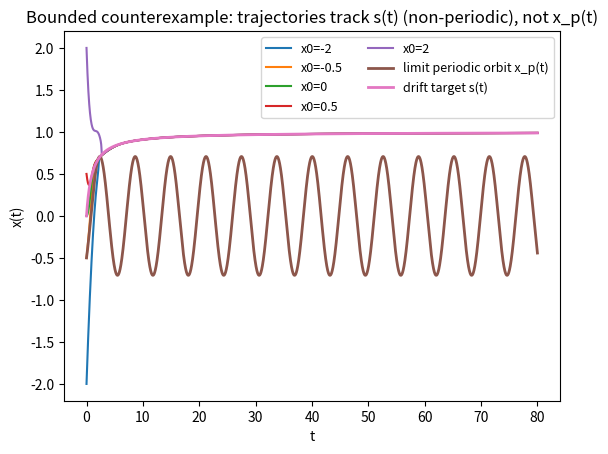
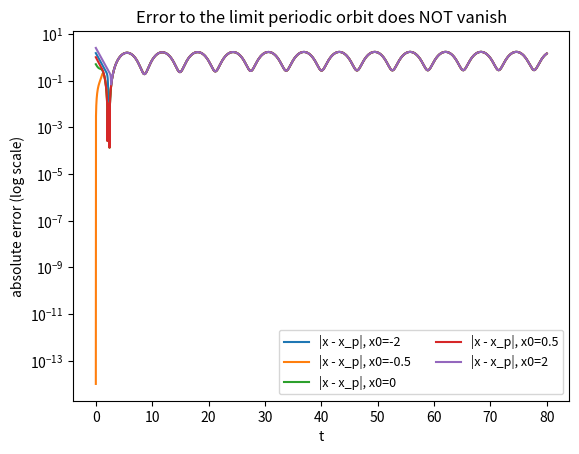
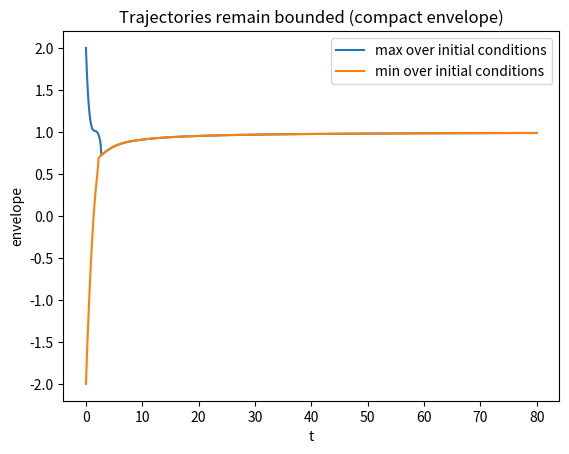
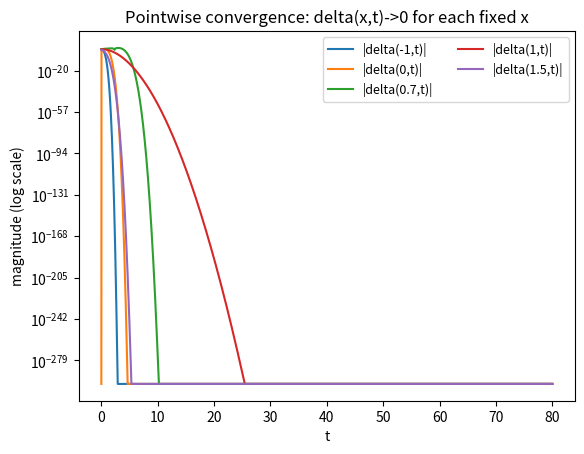

Source code (Python) for these figures, in order:
import numpy as np
import matplotlib.pyplot as plt
from scipy.integrate import solve_ivp

# Limit system: xdot = -x + sin(t) is contracting and has a unique 2π-periodic orbit:
# x_p(t) = 0.5 (sin t - cos t)

B = 0.25

def s(t):
    return 1.0 - 1.0/(1.0 + t)          # bounded, non-periodic drift -> 1

def r(t):
    return 1.0/(1.0 + t)**2             # shrinking width

def alpha(t):
    rt = r(t)
    return B/(rt**2)                    # huge gain near the moving center

def delta(x, t):
    z = (x - s(t)) / r(t)
    return alpha(t) * (s(t) - x) * np.exp(-(z**2))

def xdot_scalar(t, x):
    return -x + np.sin(t) + delta(x, t)

def fun_ivp(t, y):
    return np.array([xdot_scalar(t, y[0])])

t0, tf = 0.0, 80.0
t_eval = np.linspace(t0, tf, 8001)
x0_list = np.array([-2.0, -0.5, 0.0, 0.5, 2.0])

traj = []
for x0 in x0_list:
    sol = solve_ivp(fun_ivp, (t0, tf), np.array([x0]), t_eval=t_eval,
                    method="Radau", rtol=1e-8, atol=1e-10)
    traj.append(sol.y[0])
traj = np.vstack(traj)

x_p = 0.5*(np.sin(t_eval) - np.cos(t_eval))  # limit periodic orbit

# 1) trajectories vs x_p and s(t)
plt.figure()
for i, x0 in enumerate(x0_list):
    plt.plot(t_eval, traj[i], label=f"x0={x0:g}")
plt.plot(t_eval, x_p, linewidth=2, label="limit periodic orbit x_p(t)")
plt.plot(t_eval, s(t_eval), linewidth=2, label="drift target s(t)")
plt.xlabel("t"); plt.ylabel("x(t)")
plt.title("Bounded counterexample: trajectories track s(t) (non-periodic), not x_p(t)")
plt.legend(ncol=2, fontsize=9)
plt.show()

# 2) error to x_p(t)
plt.figure()
for i, x0 in enumerate(x0_list):
    plt.semilogy(t_eval, np.abs(traj[i] - x_p) + 1e-14, label=f"|x - x_p|, x0={x0:g}")
plt.xlabel("t"); plt.ylabel("absolute error (log scale)")
plt.title("Error to the limit periodic orbit does NOT vanish")
plt.legend(ncol=2, fontsize=9)
plt.show()

# 3) bounded envelope
plt.figure()
plt.plot(t_eval, np.max(traj, axis=0), label="max over initial conditions")
plt.plot(t_eval, np.min(traj, axis=0), label="min over initial conditions")
plt.xlabel("t"); plt.ylabel("envelope")
plt.title("Trajectories remain bounded (compact envelope)")
plt.legend()
plt.show()

# 4) pointwise convergence delta(x_fixed,t)->0
t_check = np.linspace(0, tf, 3001)
x_fixed_list = [-1.0, 0.0, 0.7, 1.0, 1.5]
plt.figure()
for xf in x_fixed_list:
    plt.semilogy(t_check, np.abs(delta(xf, t_check)) + 1e-300, label=f"|delta({xf:g},t)|")
plt.xlabel("t"); plt.ylabel("magnitude (log scale)")
plt.title("Pointwise convergence: delta(x,t)->0 for each fixed x")
plt.legend(ncol=2, fontsize=9)
plt.show()
